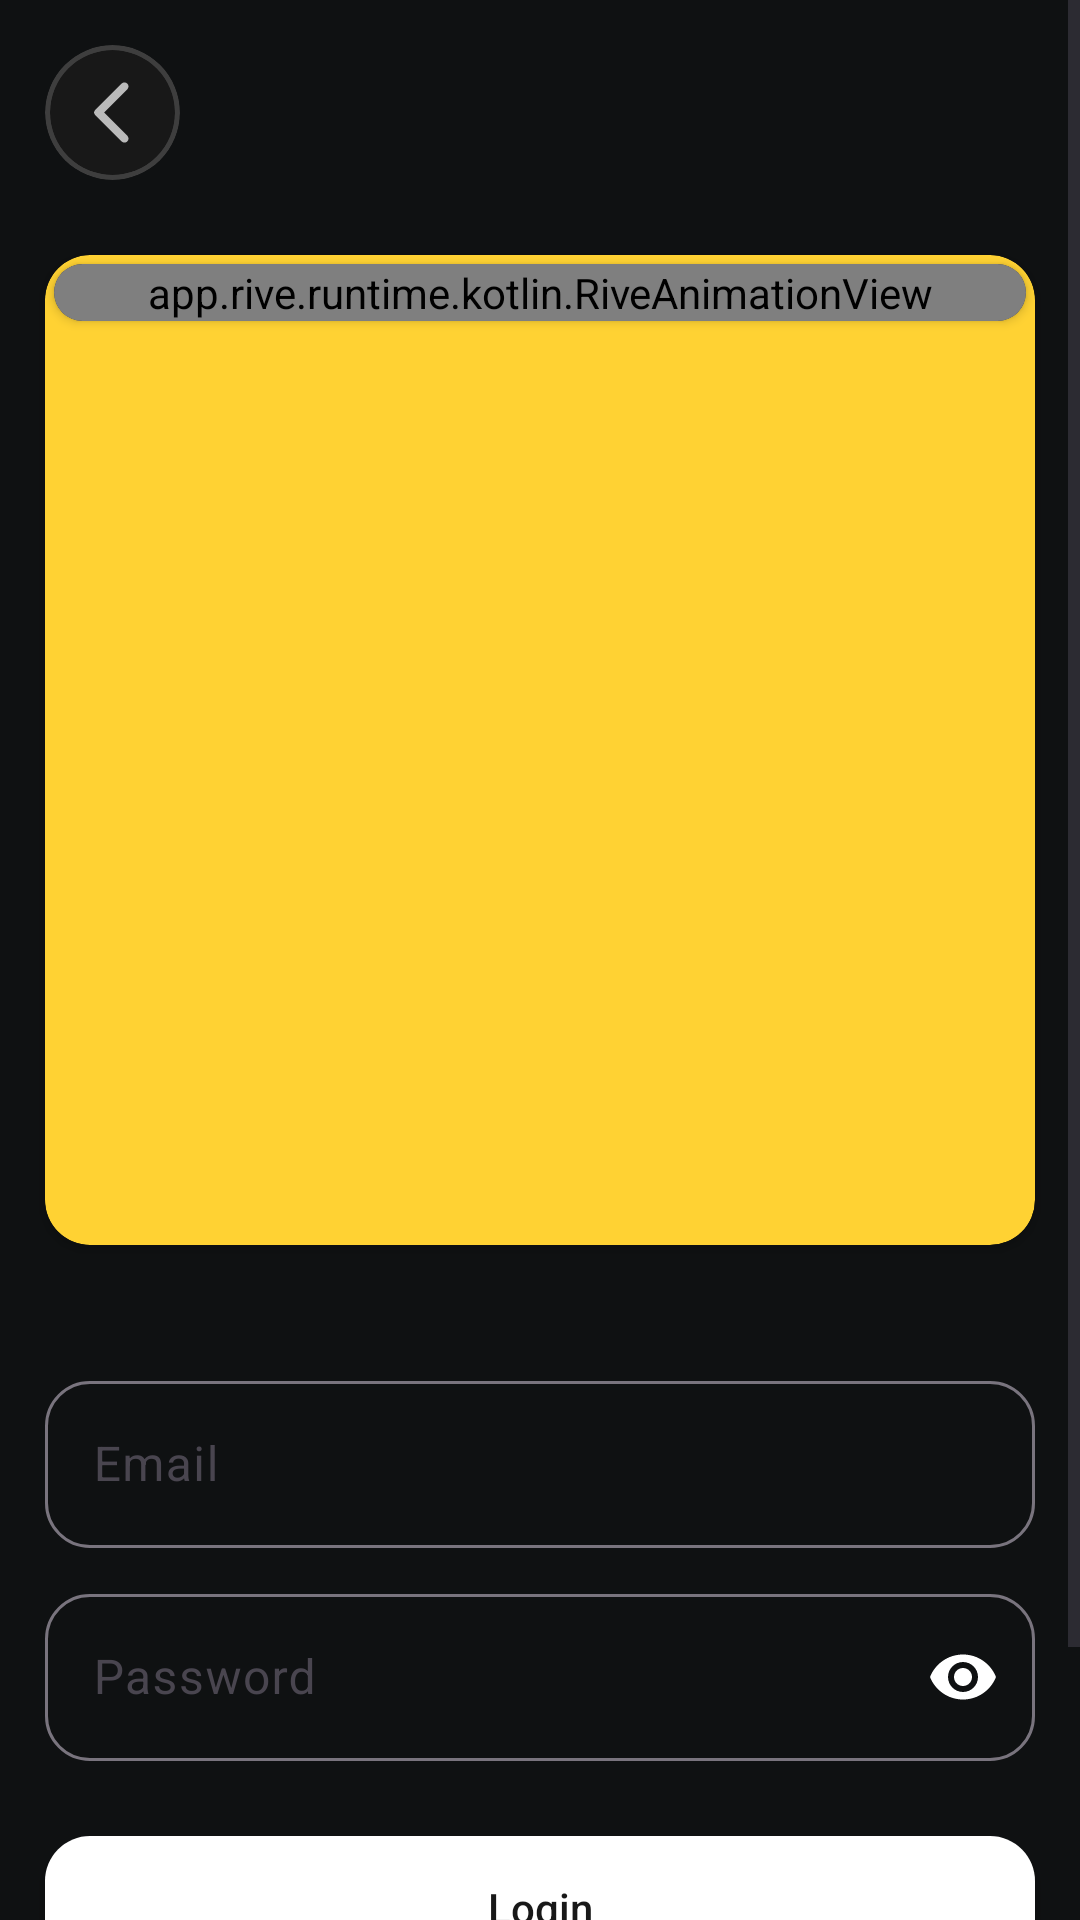

Reconstruct the res/layout file that produces this screen, plus the resources it refers to.
<!-- AndroidManifest.xml: application theme Theme.Loop -->
<!-- res/layout/activity_login.xml -->
<?xml version="1.0" encoding="utf-8"?>
<ScrollView xmlns:android="http://schemas.android.com/apk/res/android"
    xmlns:app="http://schemas.android.com/apk/res-auto"
    xmlns:tools="http://schemas.android.com/tools"
    android:layout_width="match_parent"
    android:layout_height="match_parent"
    android:background="@color/app_background"
    android:orientation="vertical"
    tools:context=".ui.auth.Login">

    <LinearLayout
        android:id="@+id/main"
        android:layout_width="match_parent"
        android:layout_height="match_parent"
        android:background="@color/app_background"
        android:orientation="vertical">


    <androidx.cardview.widget.CardView
        android:id="@+id/back"
        android:layout_width="45dp"
        android:layout_height="45dp"
        android:layout_margin="15dp"
        android:backgroundTint="#3E3E3E"
        app:cardCornerRadius="50dp"
        app:cardElevation="0dp">

        <androidx.cardview.widget.CardView
            android:layout_width="match_parent"
            android:layout_height="match_parent"
            android:layout_margin="1.5dp"
            android:backgroundTint="#181818"
            app:cardCornerRadius="50dp"
            app:cardElevation="0dp">

            <ImageView
                android:layout_width="match_parent"
                android:layout_height="match_parent"
                android:layout_margin="8dp"
                android:src="@drawable/ic_back" />

        </androidx.cardview.widget.CardView>

    </androidx.cardview.widget.CardView>


    <androidx.cardview.widget.CardView
        android:layout_width="match_parent"
        android:layout_height="330dp"
        android:layout_marginHorizontal="15dp"
        android:layout_marginVertical="10dp"
        android:backgroundTint="@color/app_color"
        app:cardCornerRadius="15dp">

        <androidx.cardview.widget.CardView
            android:layout_width="match_parent"
            android:layout_height="wrap_content"
            android:layout_margin="3dp"
            android:backgroundTint="@color/app_2background"
            app:cardCornerRadius="13dp">

            <app.rive.runtime.kotlin.RiveAnimationView
                android:id="@+id/loginCharacter"
                android:layout_width="match_parent"
                android:layout_height="match_parent"
                app:riveResource="@raw/login_anim" />

        </androidx.cardview.widget.CardView>

    </androidx.cardview.widget.CardView>


    <com.google.android.material.textfield.TextInputLayout
        android:id="@+id/tilEmail"
        android:layout_width="match_parent"
        android:layout_height="wrap_content"
        android:layout_marginHorizontal="15dp"
        android:layout_marginTop="30dp"
        android:layout_marginBottom="10dp"
        app:boxCornerRadiusBottomEnd="15dp"
        app:boxCornerRadiusBottomStart="15dp"
        app:boxCornerRadiusTopEnd="15dp"
        app:boxCornerRadiusTopStart="15dp">

        <com.google.android.material.textfield.TextInputEditText
            android:id="@+id/edEmail"
            android:layout_width="match_parent"
            android:layout_height="wrap_content"
            android:hint="Email"
            android:textColor="@color/white"
            android:inputType="textEmailAddress" />

    </com.google.android.material.textfield.TextInputLayout>

    <com.google.android.material.textfield.TextInputLayout
        android:id="@+id/tilPassword"
        android:layout_width="match_parent"
        android:layout_height="wrap_content"
        android:layout_marginHorizontal="15dp"
        app:boxCornerRadiusBottomEnd="15dp"
        app:boxCornerRadiusBottomStart="15dp"
        app:boxCornerRadiusTopEnd="15dp"
        app:boxCornerRadiusTopStart="15dp"
        app:passwordToggleTint="@color/white"
        app:passwordToggleEnabled="true">

        <com.google.android.material.textfield.TextInputEditText
            android:id="@+id/edPasssword"
            android:layout_width="match_parent"
            android:layout_height="wrap_content"
            android:hint="Password"
            android:textColor="@color/white"
            android:inputType="textPassword" />
    </com.google.android.material.textfield.TextInputLayout>

    <androidx.appcompat.widget.AppCompatButton
        android:id="@+id/btnLogin"
        android:layout_width="match_parent"
        android:layout_height="wrap_content"
        android:layout_marginHorizontal="15dp"
        android:layout_marginTop="25dp"
        android:layout_marginBottom="52dp"
        android:background="@drawable/button_shape"
        android:text="Login"
        android:textAllCaps="false"
        android:textColor="@color/app_2background" />

    <LinearLayout
        android:layout_width="match_parent"
        android:layout_height="0dp"
        android:layout_weight="1" />

    <LinearLayout
        android:layout_width="wrap_content"
        android:layout_height="wrap_content"
        android:layout_gravity="center"
        android:layout_marginBottom="15dp"
        android:orientation="horizontal">

        <TextView
            android:layout_width="wrap_content"
            android:layout_height="wrap_content"
            android:fontFamily="@font/alata"
            android:text="Don't have an account?"
            android:textColor="@color/white" />

        <TextView
            android:id="@+id/btnReg"
            android:layout_width="wrap_content"
            android:layout_height="wrap_content"
            android:fontFamily="@font/alata"
            android:text=" Register Now"
            android:textColor="@color/app_color"
            android:textStyle="bold" />

    </LinearLayout>

    </LinearLayout>


</ScrollView>
<!-- resources referenced by this layout -->
<resources>
  <color name="app_2background">#181818</color>
  <color name="app_background">#0F1112</color>
  <color name="app_color">#FFD233</color>
  <color name="white">#FFFFFFFF</color>
  <!-- drawable button_shape (drawable) -->
  <?xml version="1.0" encoding="UTF-8"?>
  <shape xmlns:android="http://schemas.android.com/apk/res/android">
      <solid android:color="@color/white"/>
  
      <stroke android:width="0dp"
          android:color="#ff000000" />
  
      <padding android:left="1dp"
          android:top="1dp"
          android:right="1dp"
          android:bottom="1dp" />
  
      <corners android:radius="15dp" />
  </shape>
  <!-- drawable ic_back (drawable) -->
  <vector xmlns:android="http://schemas.android.com/apk/res/android" android:autoMirrored="true" android:height="24dp" android:tint="#BABABA" android:viewportHeight="24" android:viewportWidth="24" android:width="24dp">
        
      <path android:fillColor="@android:color/white" android:pathData="M16.62,2.99c-0.49,-0.49 -1.28,-0.49 -1.77,0L6.54,11.3c-0.39,0.39 -0.39,1.02 0,1.41l8.31,8.31c0.49,0.49 1.28,0.49 1.77,0s0.49,-1.28 0,-1.77L9.38,12l7.25,-7.25c0.48,-0.48 0.48,-1.28 -0.01,-1.76z"/>
      
  </vector>
  <style name="Theme.Loop" parent="Base.Theme.Loop" />
  <style name="Base.Theme.Loop" parent="Theme.Material3.Light.NoActionBar">
          
           <item name="colorPrimary">@color/app_color</item>
          <item name="android:statusBarColor">#0F1112</item>
          <item name="bottomSheetDialogTheme">@style/AppBottomSheetDialogTheme</item>
  
      </style>
  <style name="AppBottomSheetDialogTheme" parent="Theme.Design.BottomSheetDialog">
          <item name="bottomSheetStyle">@style/AppModalStyle</item>
  
      </style>
  <style name="AppModalStyle" parent="Widget.Design.BottomSheet.Modal">
          <item name="android:background">@drawable/popup_shape</item>
      </style>
  <!-- drawable popup_shape (drawable) -->
  <?xml version="1.0" encoding="UTF-8"?>
  <shape xmlns:android="http://schemas.android.com/apk/res/android">
      <solid android:color="@color/app_background"/>
  
      <stroke android:width="3dp"
          android:color="#FFFFFF" />
  
      <padding android:left="1dp"
          android:top="1dp"
          android:right="1dp"
          android:bottom="1dp" />
  
      <corners android:radius="15dp" />
  </shape>
</resources>
